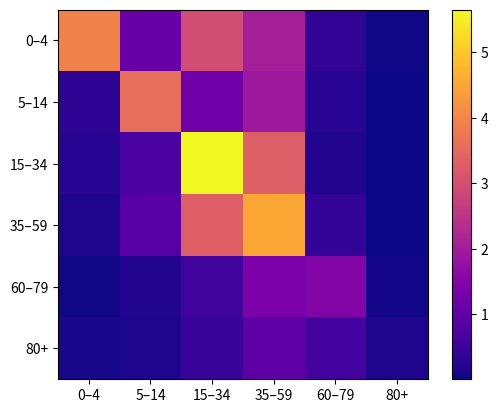

Recreate this plot in Python.
"""
script to plot the density of the Erlang distribution and the survival function for different n or variances
"""

import numpy as np
import os
import matplotlib.pyplot as plt
import scipy.stats as stats


def plot_erlang_survival(ns):
    """ Plots the survival functions of the Erlang distribution with different numbers n.
        The plot is saved in a folder "Plots/".
        The expected value of the distributions is set to 10.."""

    gamma = 1.0/10.0
    t = np.arange(0, 30, 1 / 30)

    plt.figure('Survivalfunction')

    for n in ns:
        # a is the shape parameter, scale the inverse rate parameter
        y = 1-stats.gamma.cdf(t, a=n, scale=1/(n*gamma))
        plt.plot(t, y, linewidth=1.2, label="n="+str(n))

    plt.legend(fontsize=14)
    plt.xlim(left=0, right=30)
    plt.ylim(bottom=0)
    plt.xlabel('Time $\\tau$ (in days)', fontsize=13)
    plt.ylabel('$1-F_{n\\, /\\, T,n}(\\tau)$', fontsize=14)
    plt.grid(True, linestyle='--')
    plt.tight_layout()

    if not os.path.isdir('Plots'):
        os.makedirs('Plots')
    plt.savefig('Plots/survival.png', bbox_inches='tight', dpi=500)


def plot_erlang_density(ns):
    """ Plots the density of the Erlang distribution with different numbers n or variances.
        The plot is saved in a "Plots/" folder.
        The expected value of the distributions is set to 10."""

    gamma = 1.0/10.0
    t = np.arange(0, 30, 1 / 30)

    plt.figure('density')

    for n in ns:
        y = stats.gamma.pdf(t, a=n, scale=1/(n*gamma))
        plt.plot(t, y, linewidth=1.2, label="n="+str(n))

    plt.legend(fontsize=14)
    plt.xlim(left=0, right=30)
    plt.ylim(bottom=0)
    plt.xlabel('Time $\\tau$ (in days)', fontsize=13)
    plt.ylabel('$f_{n\\, /\\, T,n}(\\tau)$', fontsize=14)
    plt.grid(True, linestyle='--')
    plt.tight_layout()

    if not os.path.isdir('Plots'):
        os.makedirs('Plots')
    plt.savefig('Plots/density.png', bbox_inches='tight', dpi=500)


def plot_contact_matrix():
    """ """
    contact_pattern = np.matrix([[3.9547, 1.1002, 2.9472,  2.05, 0.3733, 0.0445],
                                 [0.3327, 3.5892, 1.236, 1.9208, 0.2681, 0.0161],
                                 [0.246, 0.7124, 5.6518, 3.2939, 0.2043, 0.0109],
                                 [0.1742, 0.8897, 3.3124, 4.5406, 0.4262, 0.0214],
                                 [0.0458, 0.1939, 0.5782, 1.3825, 1.473, 0.0704],
                                 [0.1083, 0.1448, 0.4728, 0.9767, 0.6266, 0.1724]])
    plt.imshow(contact_pattern, cmap='plasma')
    plt.colorbar()
    plt.xticks(ticks=range(6), labels=[
               '0–4', '5–14', '15–34', '35–59', '60–79', '80+'])
    plt.yticks(ticks=range(6), labels=[
               '0–4', '5–14', '15–34', '35–59', '60–79', '80+'])

    if not os.path.isdir('Plots'):
        os.makedirs('Plots')
    plt.savefig('Plots/contact_pattern.png', bbox_inches='tight', dpi=500)


if __name__ == '__main__':
    # ns = list([1, 3, 5, 10, 20, 50, 150, 300])
    # plot_erlang_survival(ns)
    # plot_erlang_density(ns)
    plot_contact_matrix()
